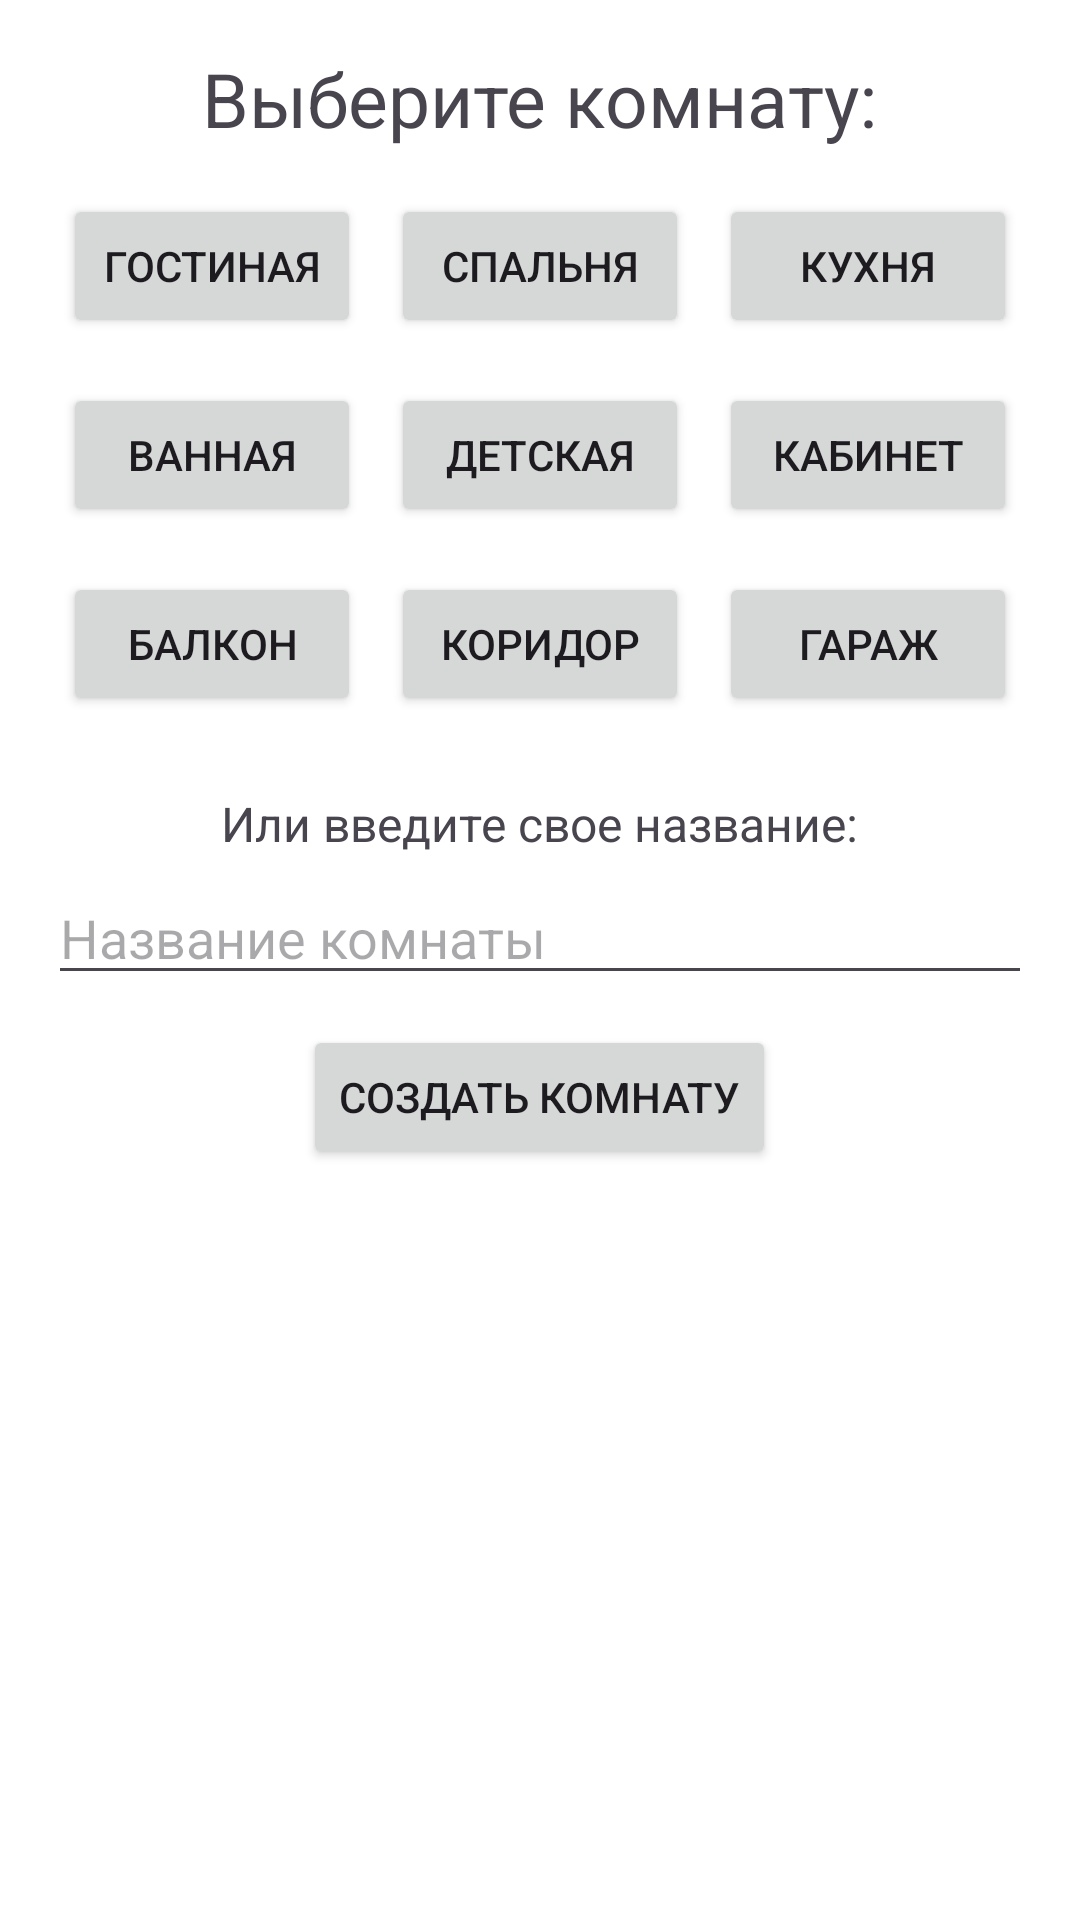

Reconstruct the res/layout file that produces this screen, plus the resources it refers to.
<!-- AndroidManifest.xml: application theme Theme.SmartDuino -->
<!-- res/layout/add_room_fragment.xml -->
<?xml version="1.0" encoding="utf-8"?>
<LinearLayout
    xmlns:android="http://schemas.android.com/apk/res/android"
    android:layout_width="match_parent"
    android:layout_height="match_parent"
    android:gravity="center_horizontal"
    android:orientation="vertical"
    android:padding="16dp">

    <TextView
        android:layout_width="wrap_content"
        android:layout_height="wrap_content"
        android:text="Выберите комнату:"
        android:textSize="25sp" />

    
    <LinearLayout
        android:layout_width="match_parent"
        android:layout_height="wrap_content"
        android:orientation="horizontal"
        android:layout_marginTop="10dp"
        android:gravity="center">

        <Button
            android:id="@+id/btn_living_room"
            android:layout_width="0dp"
            android:layout_height="wrap_content"
            android:layout_weight="1"
            android:layout_margin="5dp"
            android:text="Гостиная" />

        <Button
            android:id="@+id/btn_bedroom"
            android:layout_width="0dp"
            android:layout_height="wrap_content"
            android:layout_weight="1"
            android:layout_margin="5dp"
            android:text="Спальня" />

        <Button
            android:id="@+id/btn_kitchen"
            android:layout_width="0dp"
            android:layout_height="wrap_content"
            android:layout_weight="1"
            android:layout_margin="5dp"
            android:text="Кухня" />
    </LinearLayout>

    
    <LinearLayout
        android:layout_width="match_parent"
        android:layout_height="wrap_content"
        android:orientation="horizontal"
        android:layout_marginTop="5dp"
        android:gravity="center">

        <Button
            android:id="@+id/btn_bathroom"
            android:layout_width="0dp"
            android:layout_height="wrap_content"
            android:layout_weight="1"
            android:layout_margin="5dp"
            android:text="Ванная" />

        <Button
            android:id="@+id/btn_kids_room"
            android:layout_width="0dp"
            android:layout_height="wrap_content"
            android:layout_weight="1"
            android:layout_margin="5dp"
            android:text="Детская" />

        <Button
            android:id="@+id/btn_study"
            android:layout_width="0dp"
            android:layout_height="wrap_content"
            android:layout_weight="1"
            android:layout_margin="5dp"
            android:text="Кабинет" />
    </LinearLayout>

    
    <LinearLayout
        android:layout_width="match_parent"
        android:layout_height="wrap_content"
        android:orientation="horizontal"
        android:layout_marginTop="5dp"
        android:gravity="center">

        <Button
            android:id="@+id/btn_balcony"
            android:layout_width="0dp"
            android:layout_height="wrap_content"
            android:layout_weight="1"
            android:layout_margin="5dp"
            android:text="Балкон" />

        <Button
            android:id="@+id/btn_hallway"
            android:layout_width="0dp"
            android:layout_height="wrap_content"
            android:layout_weight="1"
            android:layout_margin="5dp"
            android:text="Коридор" />

        <Button
            android:id="@+id/btn_garage"
            android:layout_width="0dp"
            android:layout_height="wrap_content"
            android:layout_weight="1"
            android:layout_margin="5dp"
            android:text="Гараж" />
    </LinearLayout>

    
    <TextView
        android:layout_width="wrap_content"
        android:layout_height="wrap_content"
        android:text="Или введите свое название:"
        android:textSize="16sp"
        android:layout_marginTop="20dp" />

    <EditText
        android:id="@+id/edit_room_name"
        android:layout_width="match_parent"
        android:layout_height="wrap_content"
        android:layout_marginTop="5dp"
        android:ems="10"
        android:inputType="text"
        android:hint="Название комнаты" />

    <Button
        android:id="@+id/add_room"
        android:layout_width="wrap_content"
        android:layout_height="wrap_content"
        android:layout_marginTop="10dp"
        android:text="Создать комнату" />

</LinearLayout>
<!-- resources referenced by this layout -->
<resources>
  <style name="Theme.SmartDuino" parent="Base.Theme.SmartDuino" />
  <style name="Base.Theme.SmartDuino" parent="Theme.Material3.DayNight.NoActionBar">
          
          <item name="colorPrimary">@color/primary</item>
          <item name="colorOnPrimary">@color/on_primary</item>
          <item name="colorPrimaryContainer">@color/primary_container</item>
          <item name="colorOnPrimaryContainer">@color/on_primary_container</item>
  
          <item name="colorSecondary">@color/secondary</item>
          <item name="colorOnSecondary">@color/on_secondary</item>
          <item name="colorSecondaryContainer">@color/secondary_container</item>
          <item name="colorOnSecondaryContainer">@color/on_secondary_container</item>
  
          <item name="colorTertiary">@color/tertiary</item>
          <item name="colorOnTertiary">@color/on_tertiary</item>
          <item name="colorTertiaryContainer">@color/tertiary_container</item>
          <item name="colorOnTertiaryContainer">@color/on_tertiary_container</item>
  
          <item name="colorError">@color/error</item>
          <item name="colorOnError">@color/on_error</item>
          <item name="colorErrorContainer">@color/error_container</item>
          <item name="colorOnErrorContainer">@color/on_error_container</item>
  
          <item name="android:statusBarColor" tools:targetApi="l">?attr/colorPrimaryContainer</item>
          <item name="android:windowLightStatusBar" tools:targetApi="m">true</item>
  
          
          <item name="android:colorBackground">@color/background</item>
          <item name="colorOnBackground">@color/on_background</item>
          <item name="colorSurface">@color/surface</item>
          <item name="colorOnSurface">@color/on_surface</item>
  
          <item name="materialButtonStyle">@style/Widget.Material3.Button.OutlinedButton</item>
          <item name="colorOutline">@color/on_primary</item>
      </style>
  <color name="primary">#AF4C4C</color>
  <color name="on_primary">#FFFFFF</color>
  <color name="primary_container">#C8E6C9</color>
  <color name="on_primary_container">#2E7D32</color>
  <color name="secondary">#03A9F4</color>
  <color name="on_secondary">#FFFFFF</color>
  <color name="secondary_container">#B3E5FC</color>
  <color name="on_secondary_container">#0288D1</color>
  <color name="tertiary">#FFC107</color>
  <color name="on_tertiary">#000000</color>
  <color name="tertiary_container">#FFECB3</color>
  <color name="on_tertiary_container">#FFA000</color>
  <color name="error">#F44336</color>
  <color name="on_error">#FFFFFF</color>
  <color name="error_container">#FFCDD2</color>
  <color name="on_error_container">#D32F2F</color>
  <color name="background">#F5F5F5</color>
  <color name="on_background">#333333</color>
  <color name="surface">#FFFFFF</color>
  <color name="on_surface">#333333</color>
</resources>
